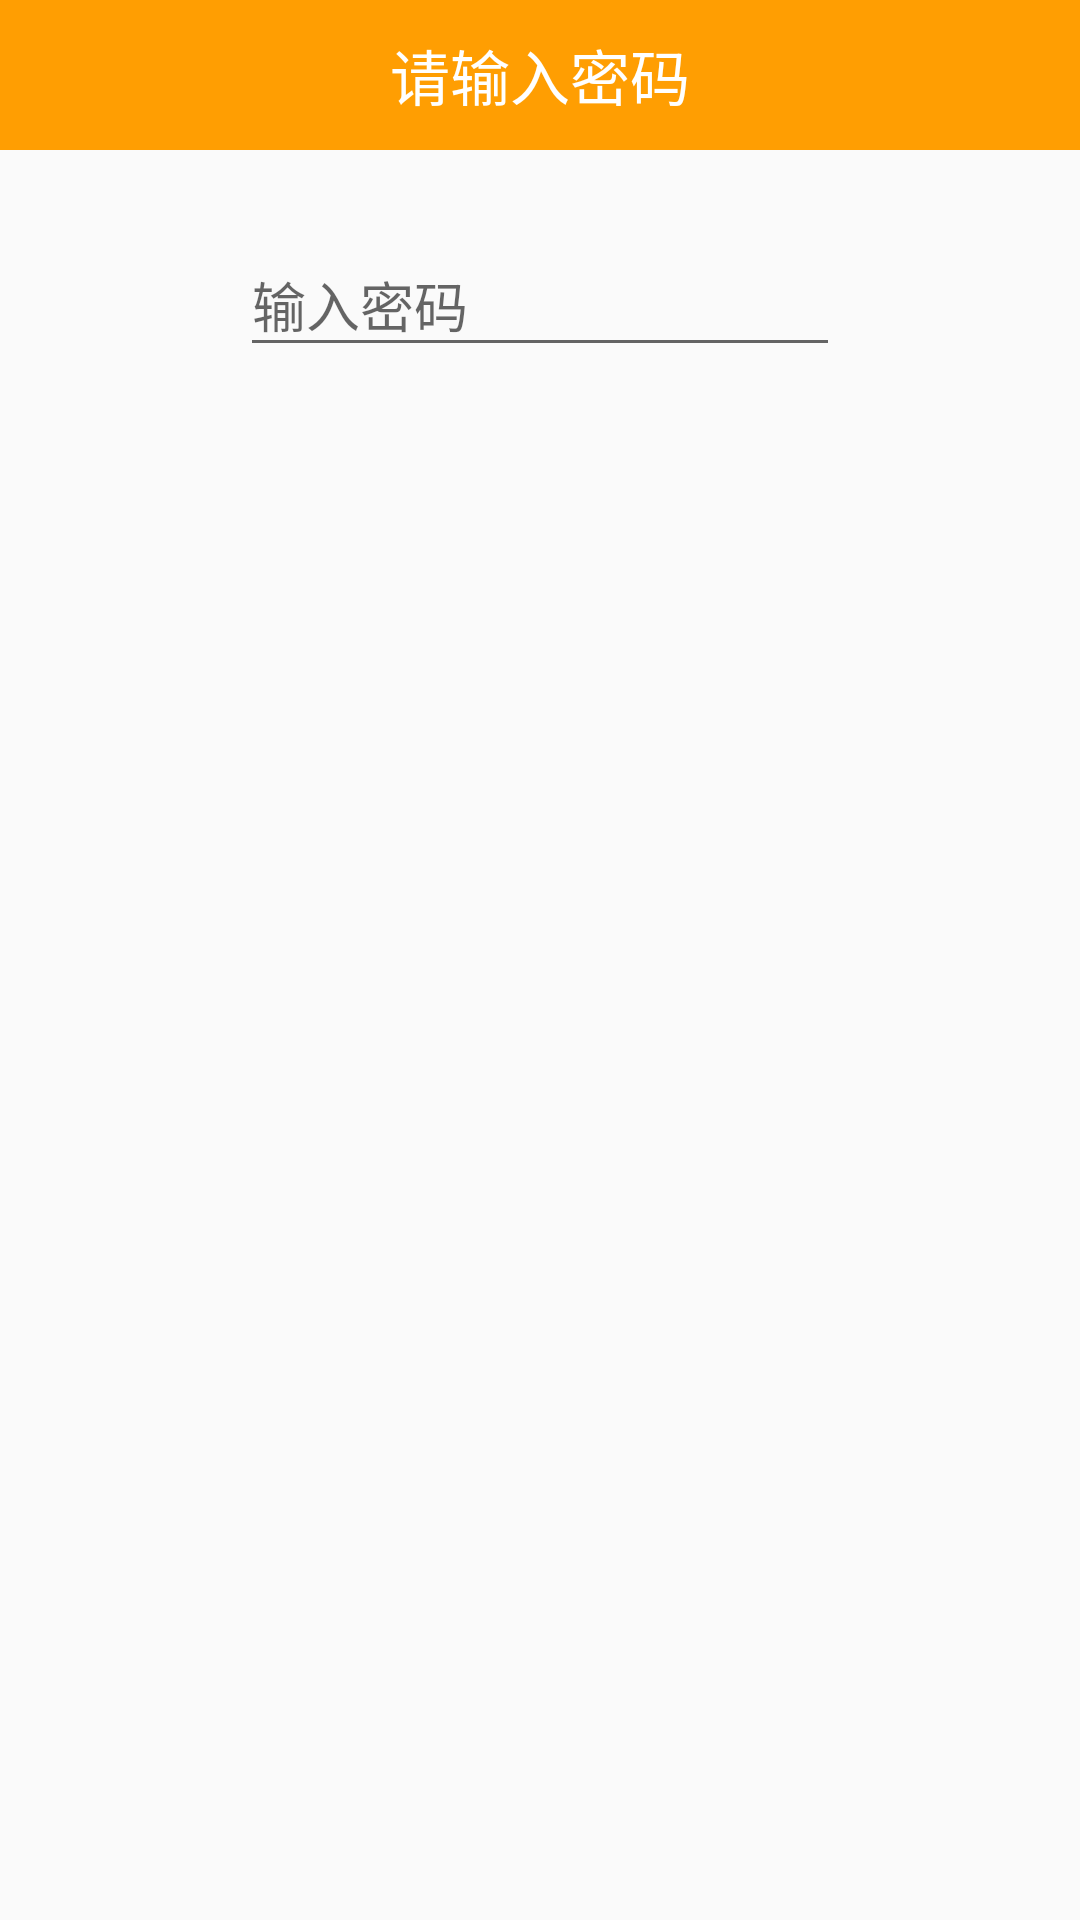

Here is an Android app screen rendered from its layout file. Give the layout XML and the strings, colors and styles it references.
<!-- AndroidManifest.xml: application theme AppTheme -->
<!-- res/layout/dialog_enter_passwd.xml -->
<?xml version="1.0" encoding="utf-8"?>
<LinearLayout
    xmlns:android="http://schemas.android.com/apk/res/android"
    android:orientation="vertical"
    android:layout_width="250dp"
    android:layout_height="wrap_content">

    <TextView
        android:text="请输入密码"
        android:textSize="20dp"
        android:textColor="#fff"
        android:background="#FF9E02"
        android:gravity="center"
        android:layout_width="match_parent"
        android:layout_height="50dp" />
    <android.support.design.widget.TextInputLayout
        android:paddingTop="20dp"
        android:layout_gravity="center"
        android:layout_width="200dp"
        android:layout_height="match_parent">

        <EditText
            android:id="@+id/et_setup_pwd"
            android:layout_width="match_parent"
            android:layout_height="wrap_content"
            android:inputType="numberPassword"
            android:hint="输入密码" />
    </android.support.design.widget.TextInputLayout>


    <LinearLayout
        android:layout_width="wrap_content"
        android:layout_height="wrap_content"
        android:layout_gravity="center">
        <Button
            android:id="@+id/ok"
            android:text="确定"
            android:layout_width="wrap_content"
            android:layout_height="wrap_content" />
        <Button
            android:id="@+id/cancel"
            android:text="取消"
            android:layout_width="wrap_content"
            android:layout_height="wrap_content" />
    </LinearLayout>
</LinearLayout>
<!-- resources referenced by this layout -->
<resources>
  <style name="AppTheme" parent="Theme.AppCompat.Light.DarkActionBar">
          
          <item name="colorPrimary">@color/colorPrimary</item>
          <item name="colorPrimaryDark">@color/colorPrimaryDark</item>
          <item name="colorAccent">@color/colorAccent</item>
      </style>
  <color name="colorPrimary">#3F51B5</color>
  <color name="colorPrimaryDark">#303F9F</color>
  <color name="colorAccent">#FF4081</color>
</resources>
